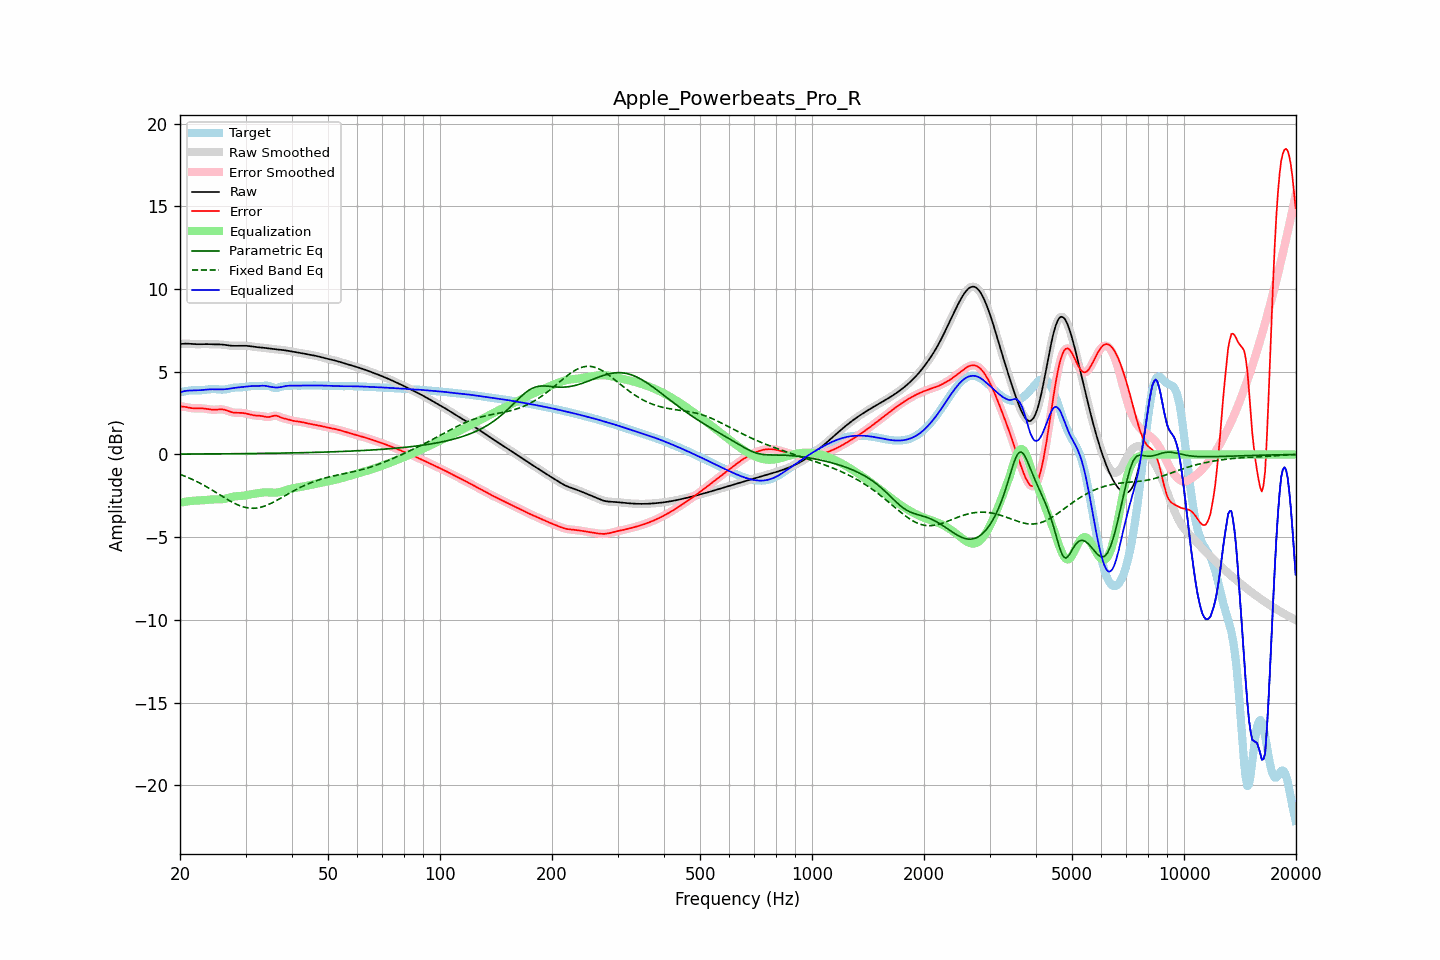

Source data for this figure (header and first rows):
frequency, raw, error, smoothed, error_smoothed, equalization, parametric_eq, fixed_band_eq, equalized_raw, equalized_smoothed, target
20.00, 6.67, 2.91, 6.67, 2.91, -2.92, 0.02, -1.20, 3.75, 3.75, 3.77
20.20, 6.68, 2.90, 6.68, 2.90, -2.90, 0.02, -1.24, 3.78, 3.78, 3.78
20.40, 6.69, 2.89, 6.69, 2.89, -2.88, 0.02, -1.27, 3.81, 3.81, 3.80
20.61, 6.70, 2.88, 6.70, 2.88, -2.87, 0.02, -1.31, 3.83, 3.83, 3.82
20.81, 6.70, 2.86, 6.70, 2.86, -2.85, 0.02, -1.35, 3.85, 3.85, 3.84
21.02, 6.69, 2.84, 6.69, 2.84, -2.84, 0.03, -1.39, 3.86, 3.86, 3.85
21.23, 6.69, 2.82, 6.69, 2.82, -2.82, 0.03, -1.44, 3.87, 3.87, 3.87
21.44, 6.68, 2.81, 6.68, 2.81, -2.81, 0.03, -1.48, 3.87, 3.87, 3.87
21.66, 6.67, 2.79, 6.67, 2.79, -2.80, 0.03, -1.52, 3.87, 3.87, 3.88
21.87, 6.66, 2.78, 6.67, 2.79, -2.79, 0.03, -1.57, 3.87, 3.87, 3.88
22.09, 6.66, 2.78, 6.66, 2.78, -2.79, 0.03, -1.62, 3.87, 3.87, 3.88
22.31, 6.66, 2.78, 6.66, 2.78, -2.79, 0.03, -1.67, 3.88, 3.88, 3.88
22.54, 6.66, 2.79, 6.66, 2.79, -2.78, 0.03, -1.71, 3.88, 3.88, 3.88
22.76, 6.67, 2.79, 6.67, 2.79, -2.78, 0.03, -1.77, 3.89, 3.89, 3.88
22.99, 6.67, 2.78, 6.67, 2.78, -2.77, 0.03, -1.82, 3.90, 3.90, 3.89
23.22, 6.67, 2.78, 6.67, 2.78, -2.77, 0.03, -1.87, 3.91, 3.91, 3.90
23.45, 6.67, 2.76, 6.67, 2.76, -2.76, 0.03, -1.93, 3.92, 3.92, 3.91
23.69, 6.67, 2.75, 6.67, 2.75, -2.75, 0.03, -1.98, 3.93, 3.93, 3.92
23.92, 6.67, 2.73, 6.67, 2.73, -2.73, 0.03, -2.04, 3.93, 3.93, 3.94
24.16, 6.66, 2.72, 6.66, 2.72, -2.72, 0.03, -2.10, 3.94, 3.94, 3.95
24.40, 6.66, 2.71, 6.66, 2.71, -2.72, 0.03, -2.15, 3.94, 3.94, 3.95
24.65, 6.66, 2.70, 6.66, 2.70, -2.72, 0.03, -2.21, 3.94, 3.94, 3.95
24.89, 6.65, 2.71, 6.66, 2.71, -2.72, 0.04, -2.27, 3.94, 3.94, 3.95
25.14, 6.65, 2.71, 6.65, 2.71, -2.72, 0.04, -2.33, 3.94, 3.94, 3.94
25.39, 6.65, 2.72, 6.65, 2.72, -2.72, 0.04, -2.39, 3.94, 3.93, 3.93
25.65, 6.65, 2.73, 6.65, 2.73, -2.72, 0.04, -2.45, 3.93, 3.93, 3.92
25.91, 6.64, 2.72, 6.64, 2.72, -2.71, 0.04, -2.51, 3.93, 3.93, 3.92
26.16, 6.63, 2.71, 6.63, 2.71, -2.70, 0.04, -2.57, 3.94, 3.94, 3.92
26.43, 6.62, 2.69, 6.62, 2.69, -2.68, 0.04, -2.63, 3.94, 3.94, 3.93
26.69, 6.61, 2.66, 6.61, 2.66, -2.65, 0.04, -2.69, 3.95, 3.95, 3.95
26.96, 6.59, 2.63, 6.59, 2.63, -2.63, 0.04, -2.75, 3.97, 3.97, 3.97
27.23, 6.58, 2.59, 6.58, 2.59, -2.60, 0.04, -2.80, 3.98, 3.98, 3.99
27.50, 6.57, 2.56, 6.57, 2.56, -2.57, 0.04, -2.86, 4.00, 4.00, 4.01
27.77, 6.57, 2.54, 6.57, 2.54, -2.55, 0.04, -2.91, 4.01, 4.01, 4.03
28.05, 6.57, 2.52, 6.57, 2.53, -2.54, 0.05, -2.96, 4.03, 4.03, 4.04
28.33, 6.57, 2.52, 6.57, 2.52, -2.53, 0.05, -3.01, 4.04, 4.04, 4.05
28.62, 6.57, 2.52, 6.57, 2.52, -2.52, 0.05, -3.05, 4.05, 4.05, 4.05
28.90, 6.57, 2.52, 6.57, 2.52, -2.51, 0.05, -3.09, 4.06, 4.06, 4.05
29.19, 6.57, 2.51, 6.57, 2.51, -2.51, 0.05, -3.13, 4.07, 4.07, 4.06
29.48, 6.57, 2.51, 6.57, 2.51, -2.50, 0.05, -3.16, 4.08, 4.08, 4.07
29.78, 6.57, 2.49, 6.57, 2.49, -2.49, 0.05, -3.19, 4.09, 4.09, 4.08
30.08, 6.57, 2.48, 6.57, 2.48, -2.47, 0.05, -3.21, 4.10, 4.10, 4.09
30.38, 6.56, 2.45, 6.56, 2.45, -2.45, 0.05, -3.23, 4.11, 4.11, 4.11
30.68, 6.55, 2.43, 6.55, 2.43, -2.43, 0.05, -3.24, 4.12, 4.12, 4.12
30.99, 6.54, 2.40, 6.54, 2.40, -2.41, 0.06, -3.25, 4.13, 4.13, 4.14
31.30, 6.52, 2.38, 6.52, 2.38, -2.39, 0.06, -3.25, 4.13, 4.13, 4.14
31.61, 6.51, 2.36, 6.51, 2.36, -2.37, 0.06, -3.25, 4.13, 4.13, 4.15
31.93, 6.50, 2.35, 6.50, 2.35, -2.36, 0.06, -3.25, 4.14, 4.14, 4.14
32.24, 6.49, 2.35, 6.49, 2.35, -2.35, 0.06, -3.23, 4.14, 4.14, 4.14
32.57, 6.48, 2.34, 6.48, 2.34, -2.33, 0.06, -3.22, 4.14, 4.14, 4.13
32.89, 6.47, 2.34, 6.47, 2.33, -2.32, 0.06, -3.20, 4.15, 4.15, 4.13
33.22, 6.46, 2.32, 6.46, 2.32, -2.30, 0.06, -3.17, 4.16, 4.16, 4.14
33.55, 6.45, 2.30, 6.45, 2.30, -2.29, 0.07, -3.14, 4.16, 4.15, 4.15
33.89, 6.44, 2.28, 6.44, 2.28, -2.29, 0.07, -3.11, 4.15, 4.15, 4.16
34.23, 6.42, 2.26, 6.42, 2.26, -2.29, 0.07, -3.07, 4.13, 4.13, 4.16
34.57, 6.41, 2.26, 6.41, 2.26, -2.29, 0.07, -3.03, 4.11, 4.11, 4.15
34.92, 6.39, 2.27, 6.40, 2.28, -2.30, 0.07, -2.98, 4.09, 4.10, 4.12
35.27, 6.38, 2.30, 6.38, 2.30, -2.31, 0.07, -2.94, 4.08, 4.08, 4.08
35.62, 6.37, 2.33, 6.37, 2.33, -2.31, 0.07, -2.89, 4.06, 4.06, 4.04
35.97, 6.37, 2.35, 6.36, 2.34, -2.31, 0.08, -2.84, 4.05, 4.05, 4.01
... 635 more rows
